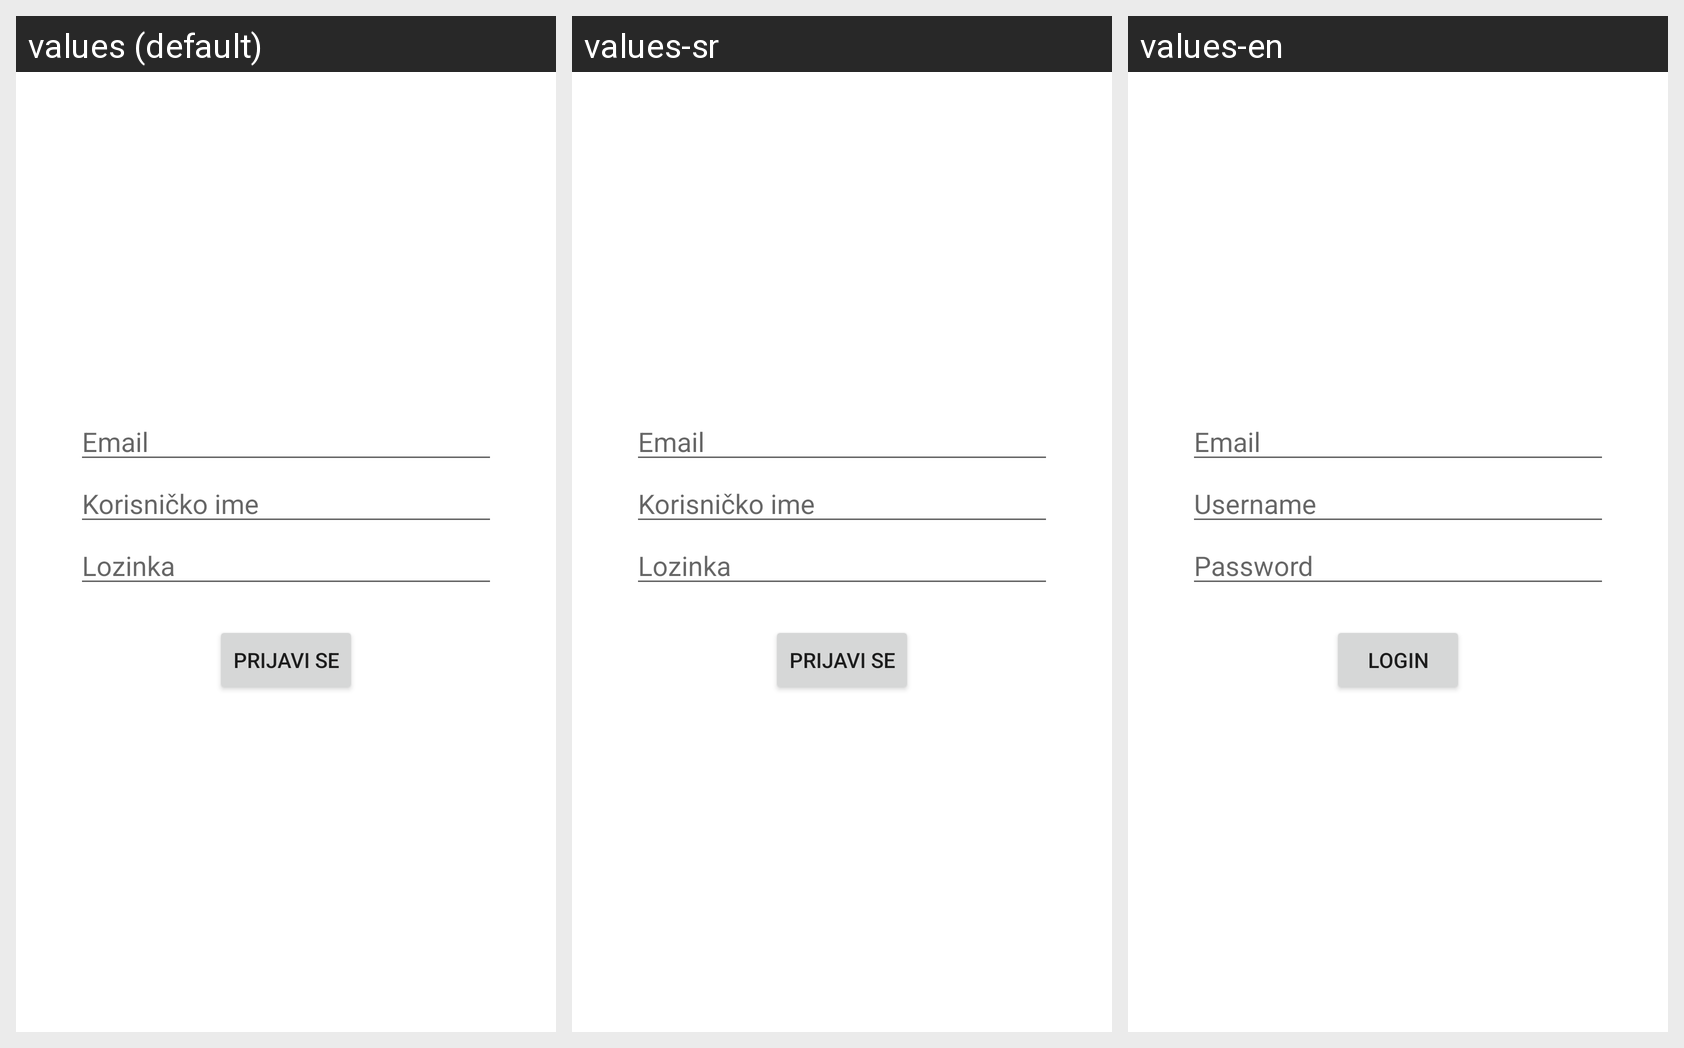

This grid shows one Android layout under several languages. Give, for every string resource on the screen, its name, the default text and each shown locale's text.
Android screen res/layout/activity_login.xml rendered under 3 locales, left to right: values (default), values-sr, values-en. Device: Nexus 5 (rendered at 1080×1920; each locale shown at half size, 540×960, under a caption strip naming it); theme Theme.RafPlaner.
Strings drawn on this screen, with the default value and each locale's value (text and hints the layout hard-codes appear in the picture but are not listed):

email
  values: Email
  values-sr: Email
  values-en: Email

username
  values: Korisničko ime
  values-sr: Korisničko ime
  values-en: Username

password
  values: Lozinka
  values-sr: Lozinka
  values-en: Password

login
  values: Prijavi se
  values-sr: Prijavi se
  values-en: Login
